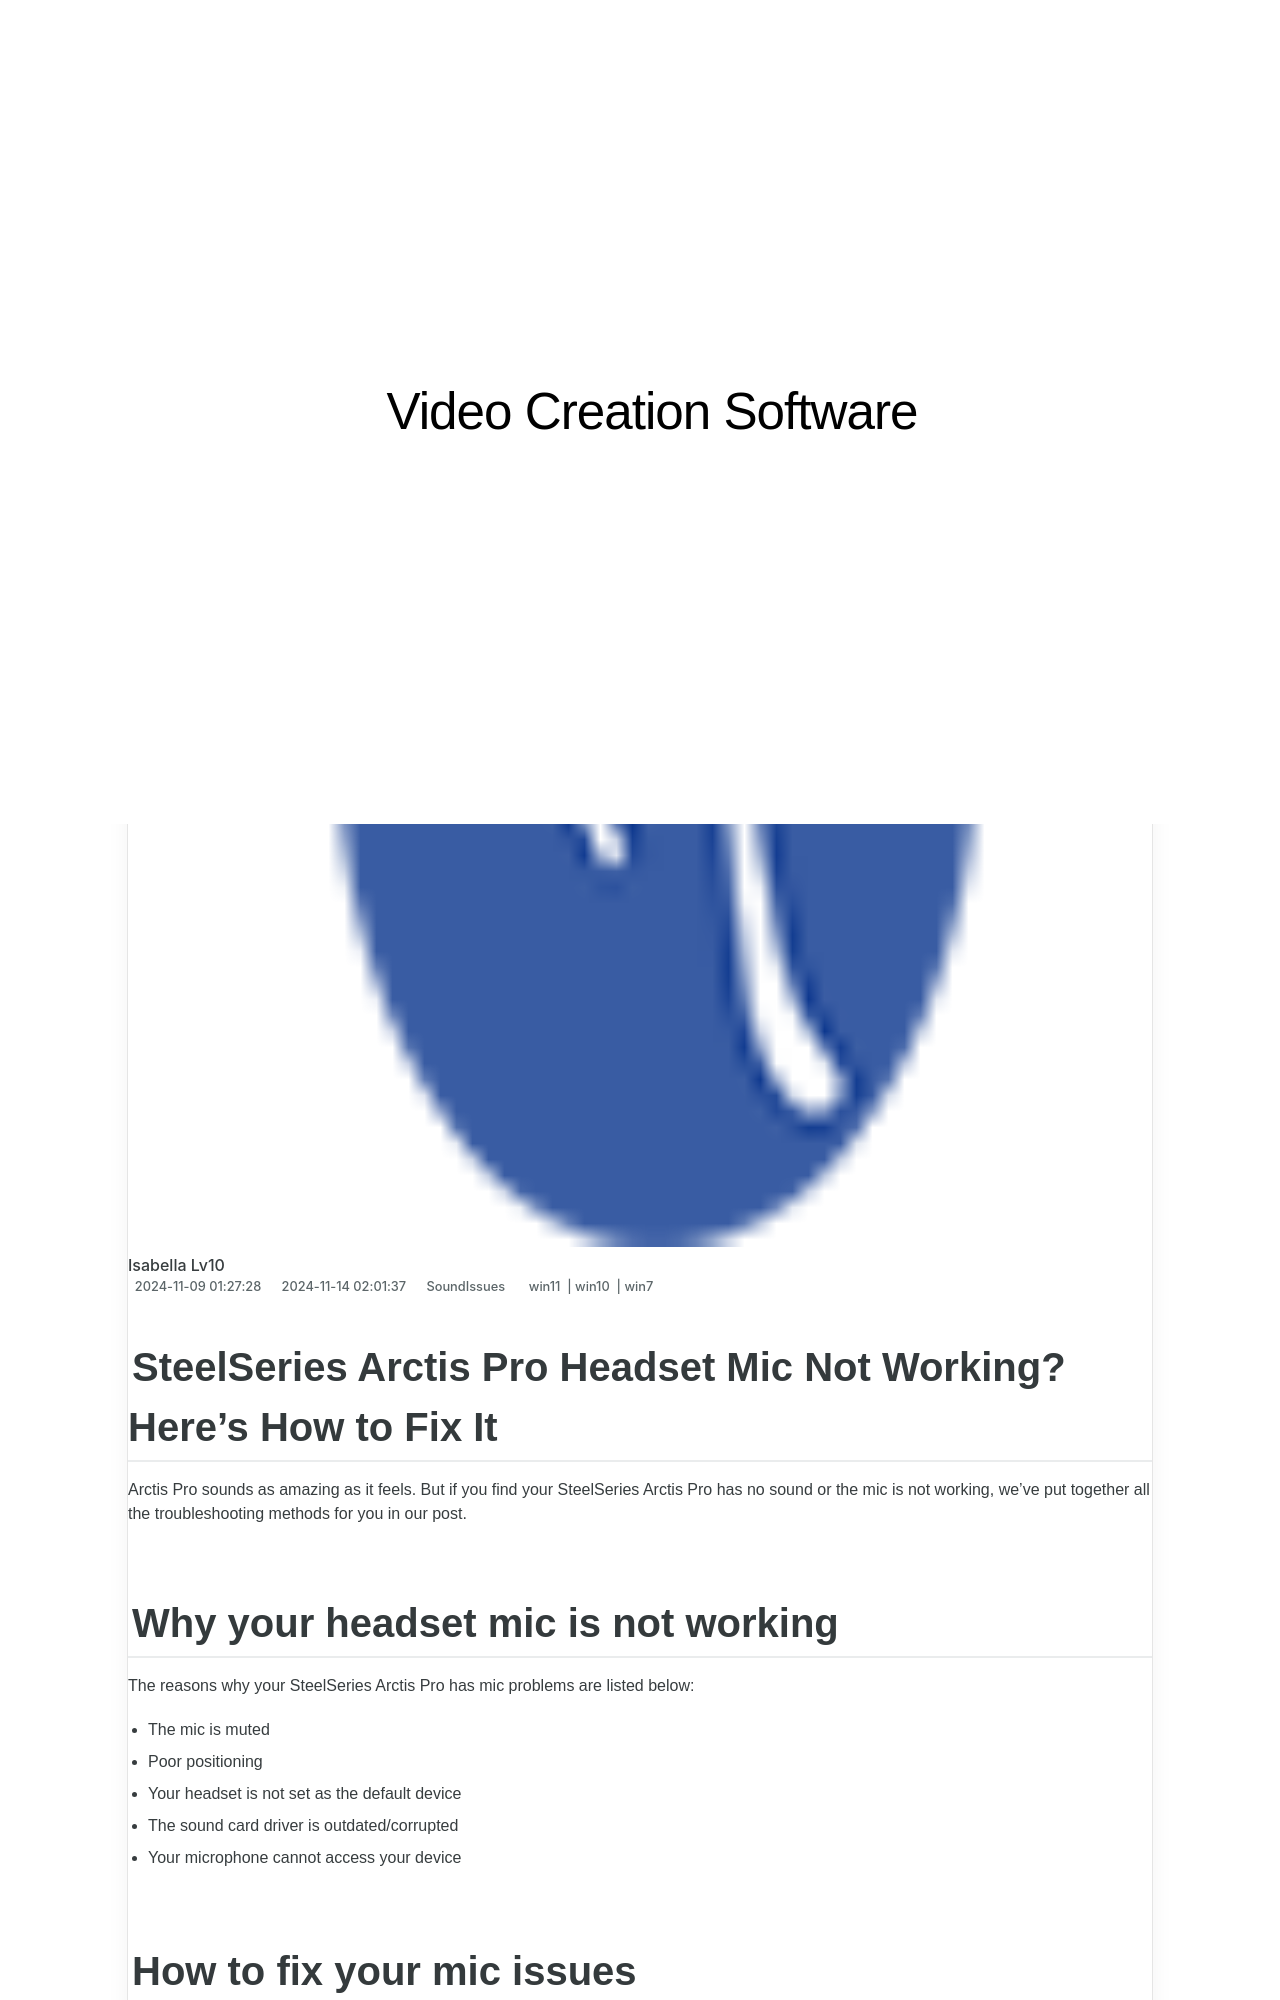

repository: techidaily/site-video-creation-software · page: 1723017014061-steelseries-arctis-prime-headset-mic-failure-solutions-at-hand/index.html · generator: jekyll

---
title: SteelSeries Arctis Prime Headset Mic Failure - Solutions at Hand!
date: 2024-11-09T01:27:28.996Z
updated: 2024-11-14T02:01:37.658Z
tags:
  - win11
  - win10
  - win7
categories:
  - SoundIssues
description: This Article Describes SteelSeries Arctis Prime Headset Mic Failure - Solutions at Hand!
excerpt: This Article Describes SteelSeries Arctis Prime Headset Mic Failure - Solutions at Hand!
thumbnail: https://thmb.techidaily.com/533486c883f0e15f79a205d8fe00d7b629c80c76eca7c3b378cb3f9eeb4c0bbe.jpg
---

## SteelSeries Arctis Pro Headset Mic Not Working? Here's How to Fix It

Arctis Pro sounds as amazing as it feels. But if you find your SteelSeries Arctis Pro has no sound or the mic is not working, we’ve put together all the troubleshooting methods for you in our post.

## Why your headset mic is not working

 The reasons why your SteelSeries Arctis Pro has mic problems are listed below:

* The mic is muted
* Poor positioning
* Your headset is not set as the default device
* The sound card driver is outdated/corrupted
* Your microphone cannot access your device

## How to fix your mic issues

 You may not have to try them all; just work your way down the list until you find the one that works for you.

1. **[Set up the microphone correctly](https://tools.techidaily.com/drivereasy/download/)**
2. **[Allow access to your microphone](https://tools.techidaily.com/drivereasy/download/)**
3. **[Set your headset as the default device](https://tools.techidaily.com/drivereasy/download/)**
4. **[Update the headset driver](https://tools.techidaily.com/drivereasy/download/)**
5. **[Make sure to use the correct Default Format](https://tools.techidaily.com/drivereasy/download/)**

 Note: The screenshots below have been mostly taken from a Windows 10 operating system. If you are using Windows 11, please be aware that the visual appearance of your screen may vary slightly, but the steps to perform the task remain consistent.
